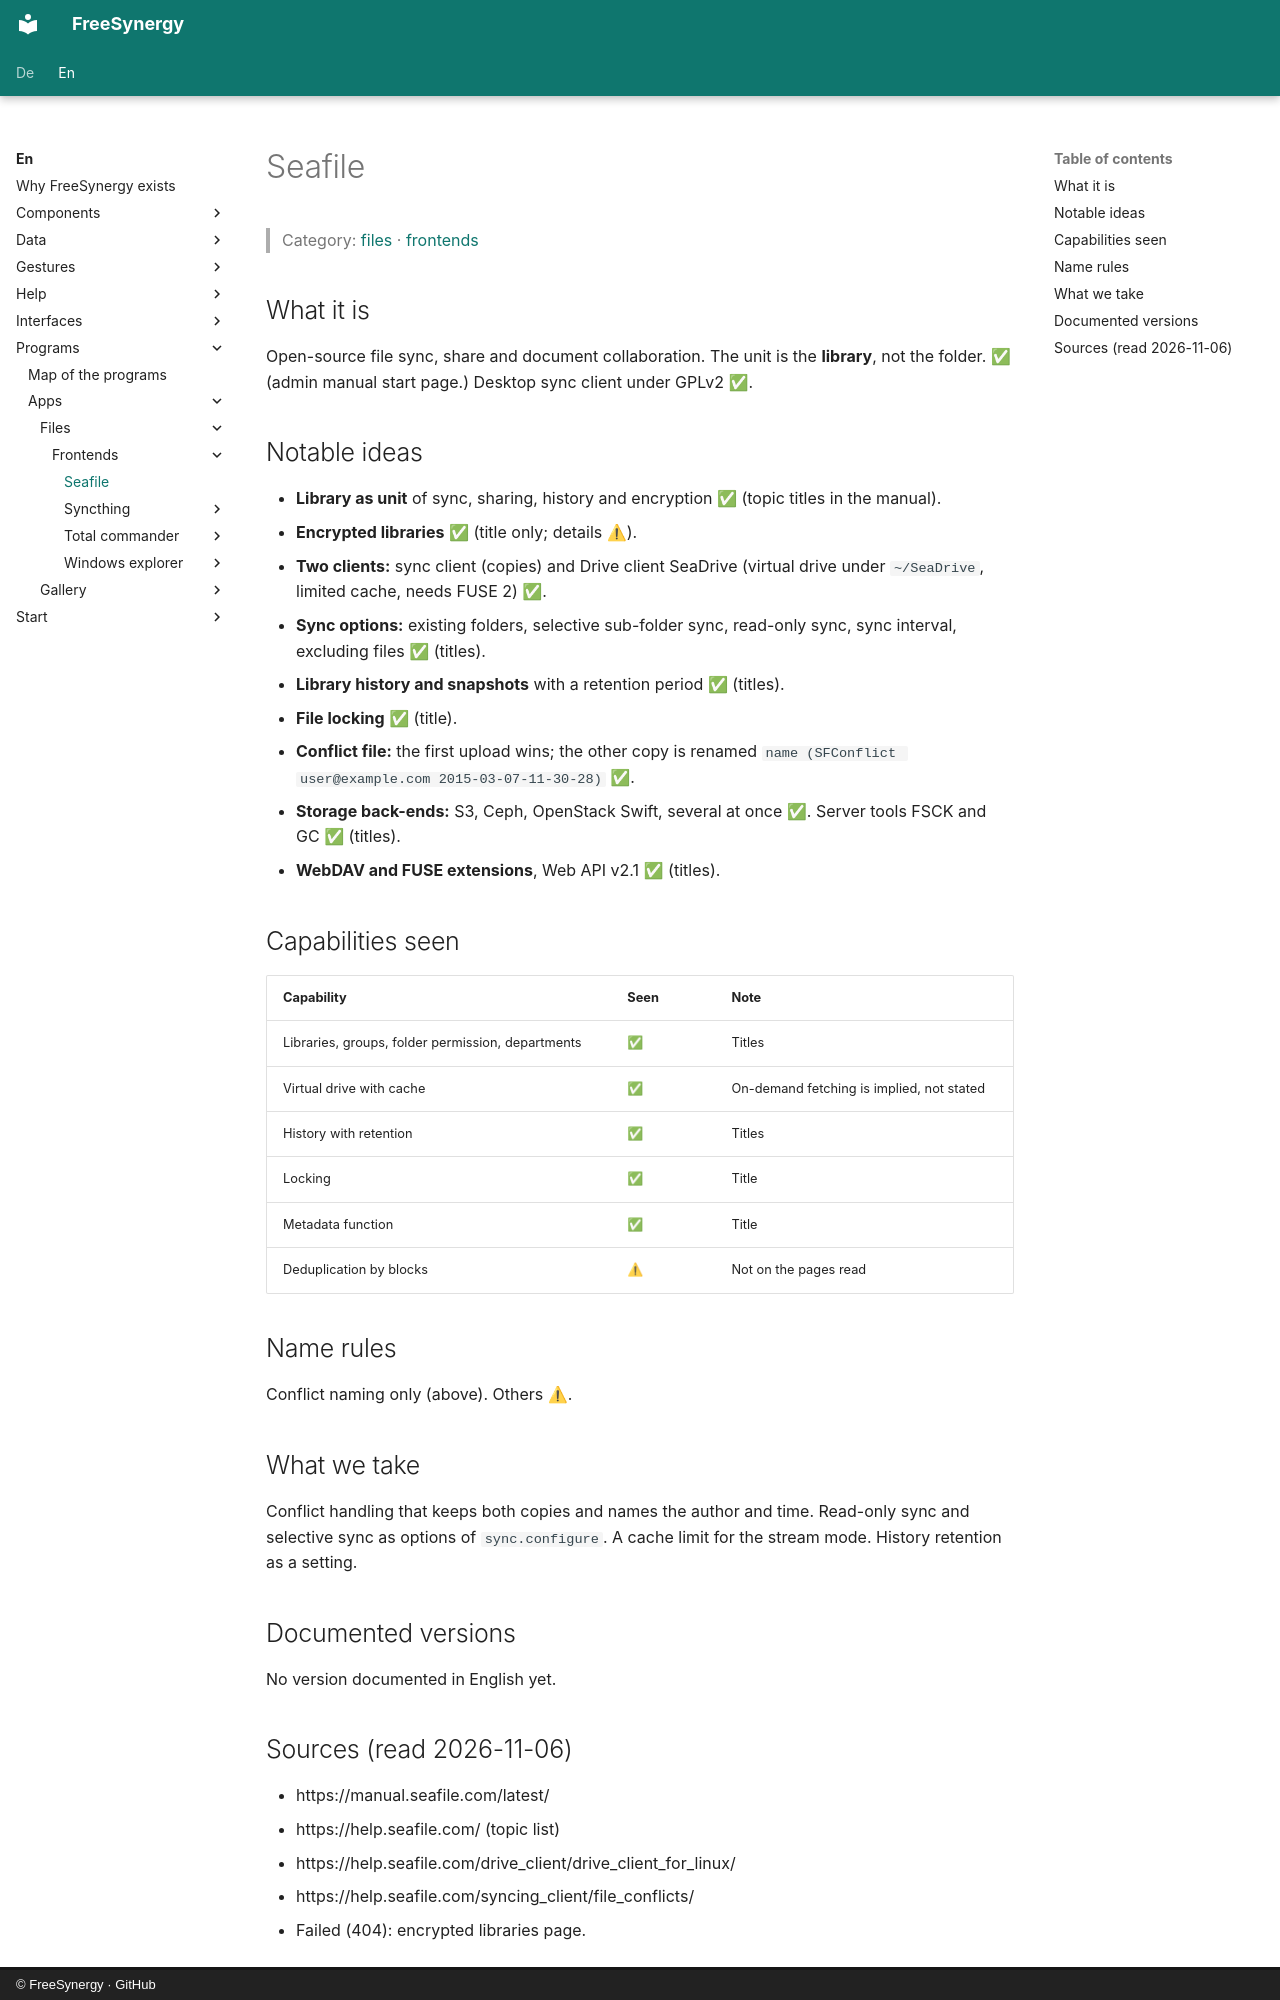

repository: FreeSynergy/fs-documentation · page: en/programs/apps/files/frontends/seafile/index.html · generator: mkdocs · copyright: © FreeSynergy · GitHub

# Seafile

> Category: [files](../../index.md) · [frontends](../index.md)

## What it is

Open-source file sync, share and document collaboration. The unit is the **library**, not the folder. ✅ (admin manual start page.) Desktop sync client under GPLv2 ✅.

## Notable ideas

- **Library as unit** of sync, sharing, history and encryption ✅ (topic titles in the manual).
- **Encrypted libraries** ✅ (title only; details ⚠).
- **Two clients:** sync client (copies) and Drive client SeaDrive (virtual drive under `~/SeaDrive`, limited cache, needs FUSE 2) ✅.
- **Sync options:** existing folders, selective sub-folder sync, read-only sync, sync interval, excluding files ✅ (titles).
- **Library history and snapshots** with a retention period ✅ (titles).
- **File locking** ✅ (title).
- **Conflict file:** the first upload wins; the other copy is renamed `name (SFConflict user@example.com 2015-03-07-11-30-28)` ✅.
- **Storage back-ends:** S3, Ceph, OpenStack Swift, several at once ✅. Server tools FSCK and GC ✅ (titles).
- **WebDAV and FUSE extensions**, Web API v2.1 ✅ (titles).

## Capabilities seen

| Capability | Seen | Note |
|------------|------|------|
| Libraries, groups, folder permission, departments | ✅ | Titles |
| Virtual drive with cache | ✅ | On-demand fetching is implied, not stated |
| History with retention | ✅ | Titles |
| Locking | ✅ | Title |
| Metadata function | ✅ | Title |
| Deduplication by blocks | ⚠ | Not on the pages read |

## Name rules

Conflict naming only (above). Others ⚠.

## What we take

Conflict handling that keeps both copies and names the author and time. Read-only sync and selective sync as options of `sync.configure`. A cache limit for the stream mode. History retention as a setting.

## Documented versions

<!-- gen:versions (scripts/gen_frontend_indexes.py) — edits inside are overwritten -->
No version documented in English yet.
<!-- /gen:versions -->
